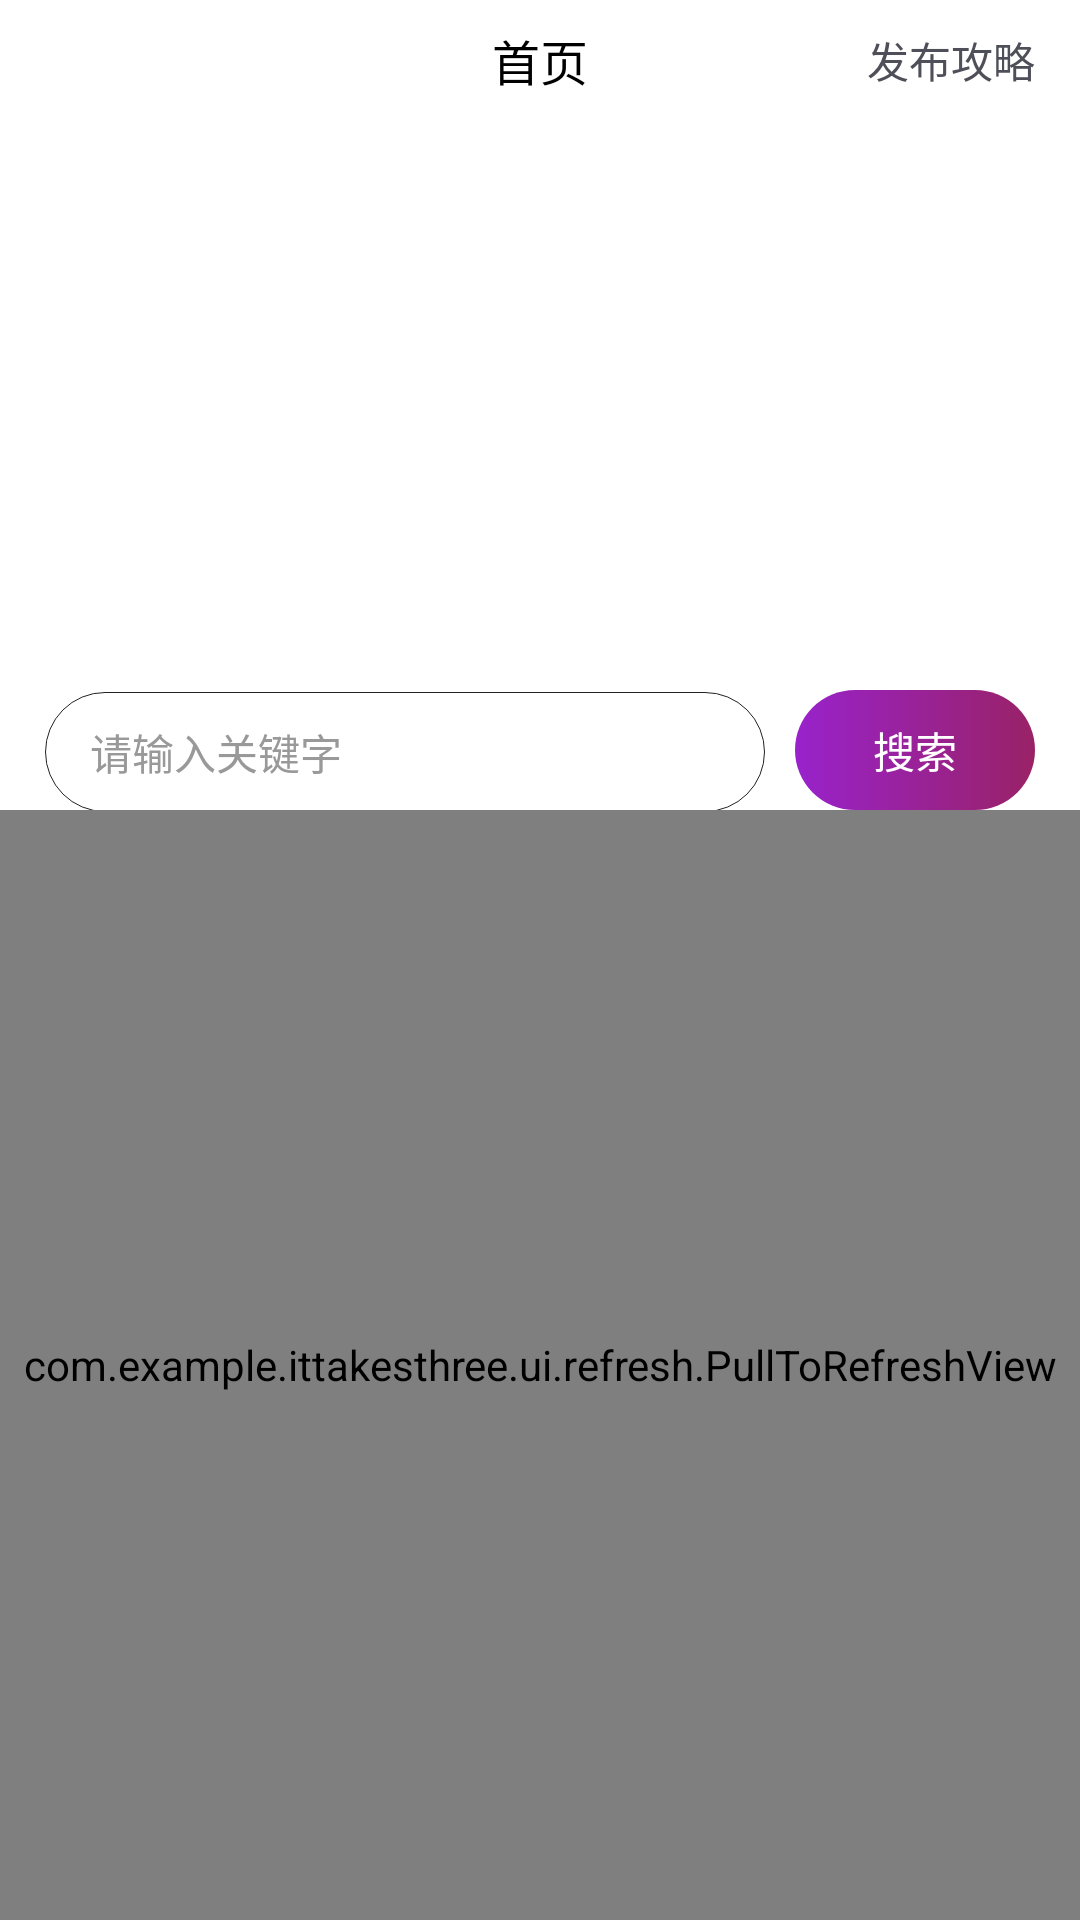

The Android layout XML behind this screen, and the referenced resources:
<!-- AndroidManifest.xml: application theme Theme.ItTakesThree -->
<!-- res/layout/fragment_main.xml -->
<?xml version="1.0" encoding="utf-8"?>
<LinearLayout xmlns:android="http://schemas.android.com/apk/res/android"
    android:layout_width="match_parent"
    android:layout_height="match_parent"
    android:background="@color/white"
    android:orientation="vertical"
    android:id="@+id/main">


    <RelativeLayout
        android:id="@+id/ll_bg"
        android:layout_width="match_parent"
        android:layout_height="40dp"
        android:orientation="horizontal">


        <TextView
            android:id="@+id/titleTv"
            android:layout_width="match_parent"
            android:layout_height="match_parent"
            android:gravity="center"
            android:text="首页"
            android:textColor="@color/black"
            android:textSize="16dp" />

        <TextView
            android:id="@+id/rightTv"
            android:layout_width="wrap_content"
            android:layout_height="wrap_content"
            android:layout_alignParentRight="true"
            android:layout_centerInParent="true"
            android:paddingRight="@dimen/common_padding"
            android:text="发布攻略"
            android:textColor="@color/mainBlack"
            android:textSize="14dp" />

    </RelativeLayout>


    <RelativeLayout
        android:id="@+id/bannerLayout"
        android:layout_width="match_parent"
        android:layout_height="180dp">

        <androidx.viewpager.widget.ViewPager
            android:id="@+id/vp"
            android:layout_width="match_parent"
            android:layout_height="180dp"></androidx.viewpager.widget.ViewPager>

        <LinearLayout
            android:id="@+id/dot"
            android:layout_width="match_parent"
            android:layout_height="50dp"
            android:layout_alignParentBottom="true"
            android:gravity="center"
            android:orientation="vertical"></LinearLayout>
    </RelativeLayout>
    <LinearLayout
        android:layout_width="match_parent"
        android:orientation="horizontal"
        android:paddingLeft="@dimen/common_padding"
        android:layout_marginTop="10dp"
        android:paddingRight="@dimen/common_padding"
        android:layout_height="wrap_content">
        <EditText
            android:id="@+id/searchEt"
            android:layout_width="match_parent"
            android:layout_height="40dp"
            android:layout_weight="1"
            android:paddingLeft="15dp"
            android:textSize="14dp"
            android:textColor="@color/black"
            android:textColorHint="#999"
            android:hint="请输入关键字"
            android:background="@drawable/corner_border_search"/>
        <TextView
            android:id="@+id/searchBtn"
            android:layout_width="80dp"
            android:layout_height="40dp"
            android:layout_marginLeft="10dp"
            android:gravity="center"
            android:textColor="@color/white"
            android:text="搜索"
            android:background="@drawable/corner_button"/>

    </LinearLayout>


    <com.example.ittakesthree.ui.refresh.PullToRefreshView
        android:id="@+id/pullToRefreshView"
        android:layout_width="match_parent"
        android:layout_height="match_parent"
        android:layout_weight="1"
        android:orientation="vertical">

        <ListView
            android:id="@+id/listView"
            android:layout_width="match_parent"
            android:layout_height="match_parent"
            android:cacheColorHint="#00000000"
            android:divider="@color/line_color"
            android:dividerHeight="@dimen/line_hight"
            android:listSelector="@color/touming"
            android:scrollbars="none" />
    </com.example.ittakesthree.ui.refresh.PullToRefreshView>
</LinearLayout>
<!-- resources referenced by this layout -->
<resources>
  <color name="black"> #000000</color>
  <color name="line_color">#cccccc</color>
  <color name="mainBlack">#4E4F59</color>
  <color name="touming">#0000</color>
  <color name="white"> #FFFFFF</color>
  <dimen name="common_padding">15dp</dimen>
  <dimen name="line_hight">1px</dimen>
  <!-- drawable corner_border_search (drawable) -->
  <?xml version="1.0" encoding="utf-8"?>
  <shape xmlns:android="http://schemas.android.com/apk/res/android"
      android:shape="rectangle">
      <solid android:color="@color/white" />
  
      <corners android:radius="120dp" />
  
      <stroke
          android:width="1px"
          android:color="#222" />
  
  
  </shape>
  <!-- drawable corner_button (drawable) -->
  <?xml version="1.0" encoding="utf-8"?>
  <shape xmlns:android="http://schemas.android.com/apk/res/android"
      android:shape="rectangle">
  
      
      <corners android:radius="20dp" />
  
      
      <gradient
          android:endColor="#9922cc"
          android:angle="180"
          android:startColor="#992266" />
  
  </shape>
  <style name="Theme.ItTakesThree" parent="Theme.MaterialComponents.DayNight.DarkActionBar.Bridge">
          
          <item name="colorPrimary">@color/purple_500</item>
          <item name="colorPrimaryVariant">@color/purple_700</item>
          <item name="colorOnPrimary">@color/white</item>
          
          <item name="colorSecondary">@color/teal_200</item>
          <item name="colorSecondaryVariant">@color/teal_700</item>
          <item name="colorOnSecondary">@color/black</item>
          
          <item name="android:statusBarColor" tools:targetApi="l">?attr/colorPrimaryVariant</item>
          
      </style>
  <color name="purple_500">#FF6200EE</color>
  <color name="purple_700">#FF3700B3</color>
  <color name="teal_200">#FF03DAC5</color>
  <color name="teal_700">#FF018786</color>
</resources>
